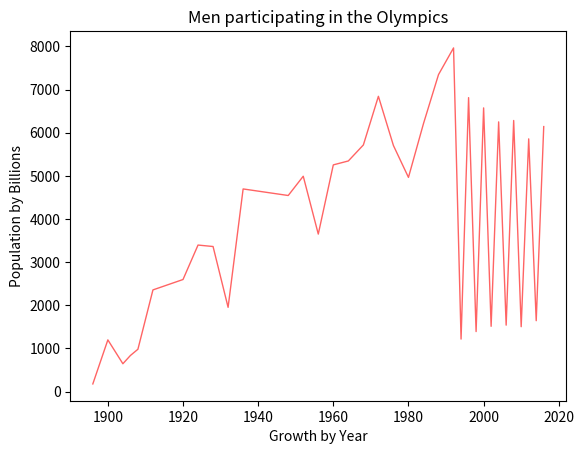

Python code for this plot:
import matplotlib.pyplot as plt 

years = [1896, 1900, 1904, 1906, 1908, 1912, 1920, 1924, 1928, 1932, 1936, 1948, 1952, 1956, 1960, 1964, 1968, 1972, 1976, 1980, 1984, 1988, 1992, 1994, 1996, 1998, 2000, 2002, 2004, 2006, 2008, 2010, 2012, 2014, 2016]
pops = [176, 1197, 644, 835, 980, 2356, 2597, 3396, 3362, 1952, 4697, 4545, 4992, 3650, 5255, 5346, 5717, 6845, 5704, 4965, 6213, 7349, 7967, 1216, 6814, 1390, 6576, 1512, 6252, 1539, 6284, 1503, 5858, 1642, 6143]
plt.plot(years, pops, color=(255/255, 100/255, 100/255), linewidth=1.0)
plt.ylabel("Population by Billions")
plt.xlabel("Growth by Year")
plt.title("Men participating in the Olympics")
plt.show()